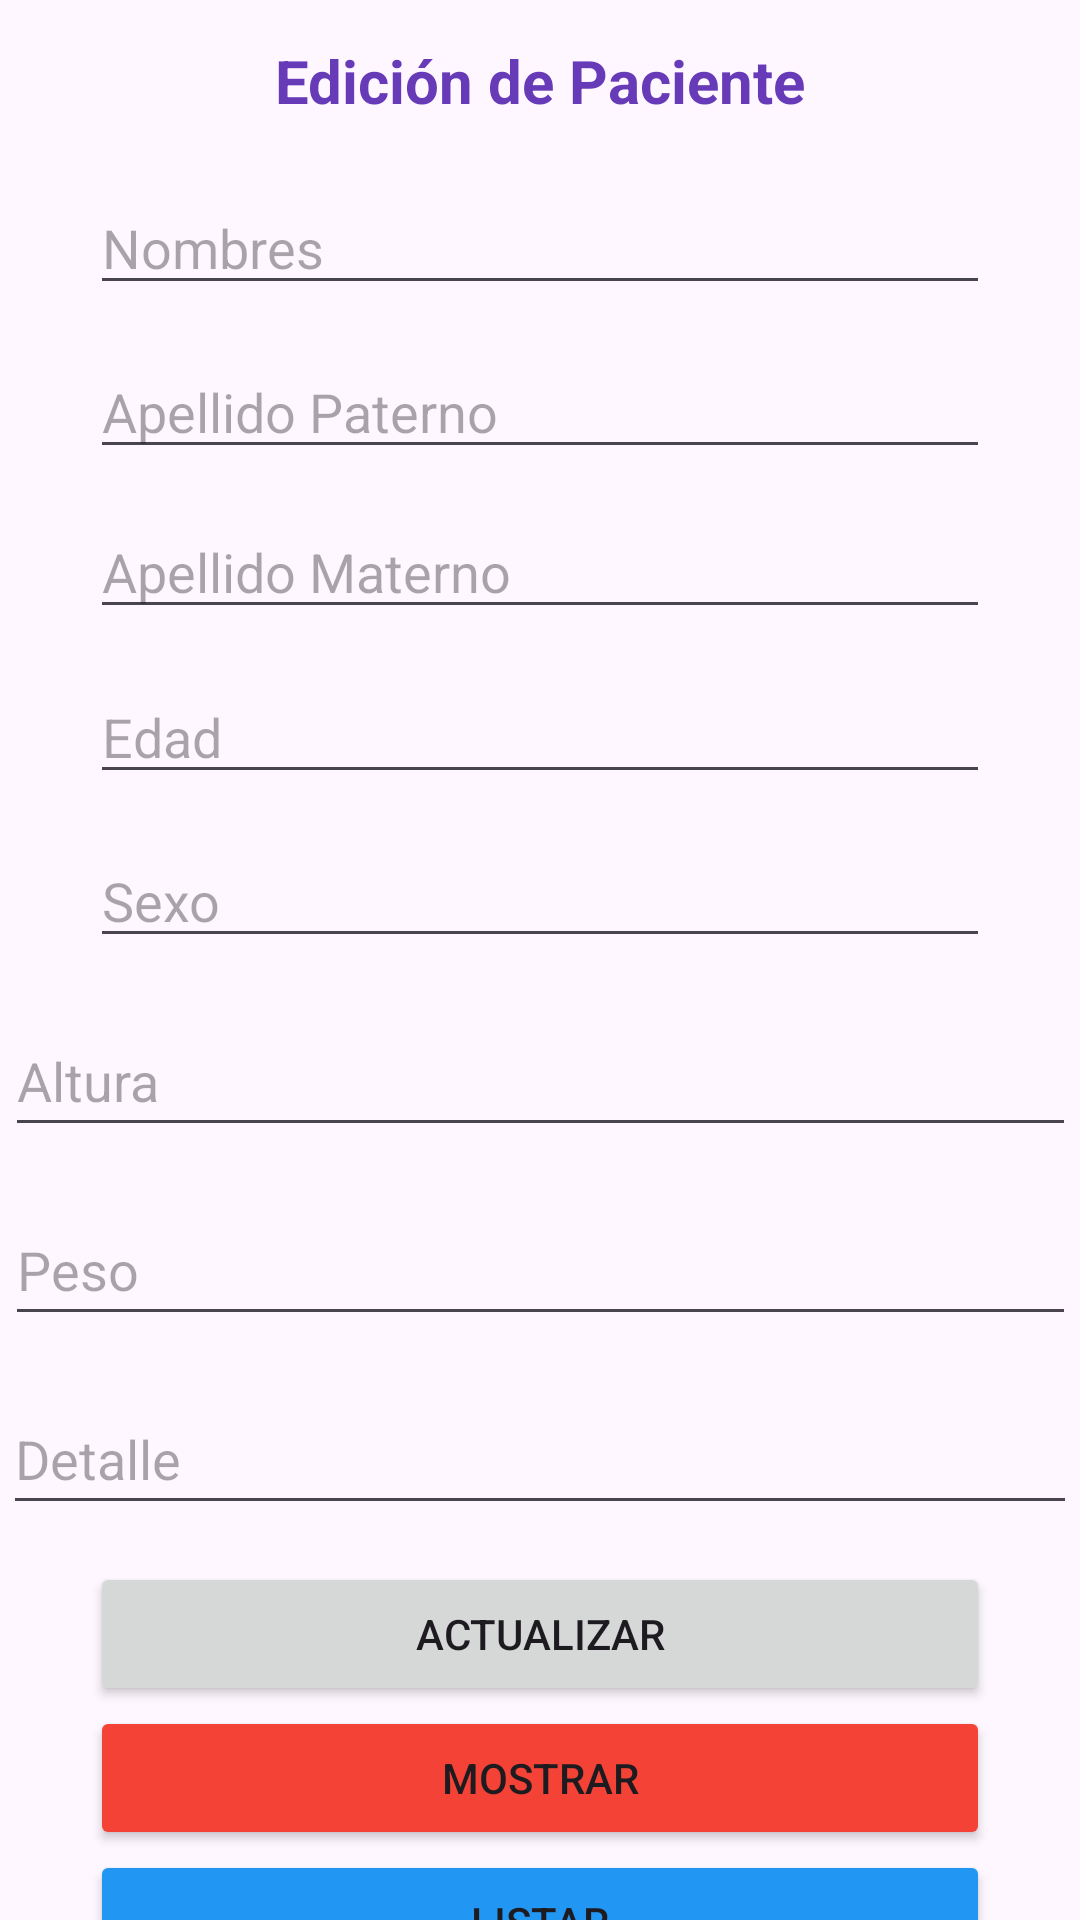

This screen was rendered from an Android layout file. Write that file and the resources it references.
<!-- AndroidManifest.xml: application theme Theme.FormContacto2 -->
<!-- res/layout/activity_editar_paciente.xml -->
<?xml version="1.0" encoding="utf-8"?>
<androidx.constraintlayout.widget.ConstraintLayout xmlns:android="http://schemas.android.com/apk/res/android"
    xmlns:app="http://schemas.android.com/apk/res-auto"
    xmlns:tools="http://schemas.android.com/tools"
    android:id="@+id/main"
    android:layout_width="match_parent"
    android:layout_height="match_parent"
    tools:context=".EditarPaciente">

    <TextView
        android:id="@+id/textView"
        android:layout_width="wrap_content"
        android:layout_height="wrap_content"
        android:fontFamily="sans-serif"
        android:text="Edición de Paciente"
        android:textAllCaps="false"
        android:textColor="#673AB7"
        android:textSize="20sp"
        android:textStyle="bold"
        app:layout_constraintBottom_toBottomOf="parent"
        app:layout_constraintEnd_toEndOf="parent"
        app:layout_constraintStart_toStartOf="parent"
        app:layout_constraintTop_toTopOf="parent"
        app:layout_constraintVertical_bias="0.022" />

    <EditText
        android:id="@+id/etNombresE"
        android:layout_width="0dp"
        android:layout_height="wrap_content"
        android:layout_marginLeft="30dp"
        android:layout_marginRight="30dp"
        android:ems="10"
        android:hint="Nombres"
        android:inputType="text"
        app:layout_constraintBottom_toBottomOf="parent"
        app:layout_constraintEnd_toEndOf="parent"
        app:layout_constraintHorizontal_bias="0.497"
        app:layout_constraintStart_toStartOf="parent"
        app:layout_constraintTop_toBottomOf="@+id/textView"
        app:layout_constraintVertical_bias="0.036" />

    <EditText
        android:id="@+id/etApaternoE"
        android:layout_width="0dp"
        android:layout_height="wrap_content"
        android:layout_marginLeft="30dp"
        android:layout_marginRight="30dp"
        android:ems="10"
        android:hint="Apellido Paterno"
        android:inputType="text"
        app:layout_constraintBottom_toBottomOf="parent"
        app:layout_constraintEnd_toEndOf="parent"
        app:layout_constraintHorizontal_bias="0.733"
        app:layout_constraintStart_toStartOf="parent"
        app:layout_constraintTop_toBottomOf="@+id/etNombresE"
        app:layout_constraintVertical_bias="0.027" />

    <EditText
        android:id="@+id/etAmaternoE"
        android:layout_width="0dp"
        android:layout_height="wrap_content"
        android:layout_marginLeft="30dp"
        android:layout_marginRight="30dp"
        android:ems="10"
        android:hint="Apellido Materno"
        android:inputType="text"
        app:layout_constraintBottom_toBottomOf="parent"
        app:layout_constraintEnd_toEndOf="parent"
        app:layout_constraintStart_toStartOf="parent"
        app:layout_constraintTop_toBottomOf="@+id/etApaternoE"
        app:layout_constraintVertical_bias="0.027" />

    <EditText
        android:id="@+id/etEdadE"
        android:layout_width="0dp"
        android:layout_height="wrap_content"
        android:layout_marginLeft="30dp"
        android:layout_marginRight="30dp"
        android:ems="10"
        android:hint="Edad"
        android:inputType="text"
        app:layout_constraintBottom_toBottomOf="parent"
        app:layout_constraintEnd_toEndOf="parent"
        app:layout_constraintHorizontal_bias="0.733"
        app:layout_constraintStart_toStartOf="parent"
        app:layout_constraintTop_toBottomOf="@+id/etAmaternoE"
        app:layout_constraintVertical_bias="0.035" />

    <EditText
        android:id="@+id/etSexoE"
        android:layout_width="0dp"
        android:layout_height="wrap_content"
        android:layout_marginLeft="30dp"
        android:layout_marginRight="30dp"
        android:ems="10"
        android:hint="Sexo"
        android:inputType="text"
        app:layout_constraintBottom_toBottomOf="parent"
        app:layout_constraintEnd_toEndOf="parent"
        app:layout_constraintHorizontal_bias="0.466"
        app:layout_constraintStart_toStartOf="parent"
        app:layout_constraintTop_toBottomOf="@+id/etEdadE"
        app:layout_constraintVertical_bias="0.04" />

    <Button
        android:id="@+id/btnGuardar"
        android:layout_width="0dp"
        android:layout_height="wrap_content"
        android:layout_marginLeft="30dp"
        android:layout_marginRight="30dp"
        android:text="Actualizar"
        app:layout_constraintBottom_toBottomOf="parent"
        app:layout_constraintEnd_toEndOf="parent"
        app:layout_constraintStart_toStartOf="parent"
        app:layout_constraintTop_toBottomOf="@+id/etDetalleE"
        app:layout_constraintVertical_bias="0.147" />

    <Button
        android:id="@+id/btnMostrar"
        android:layout_width="0dp"
        android:layout_height="wrap_content"
        android:layout_marginLeft="30dp"
        android:layout_marginRight="30dp"
        android:backgroundTint="#F44336"
        android:text="Mostrar"
        app:layout_constraintBottom_toBottomOf="parent"
        app:layout_constraintEnd_toEndOf="parent"
        app:layout_constraintStart_toStartOf="parent"
        app:layout_constraintTop_toBottomOf="@+id/btnGuardar"
        app:layout_constraintVertical_bias="0.0" />

    <Button
        android:id="@+id/btnListar"
        android:layout_width="0dp"
        android:layout_height="wrap_content"
        android:layout_marginLeft="30dp"
        android:layout_marginRight="30dp"
        android:backgroundTint="#2196F3"
        android:text="Listar"
        app:layout_constraintBottom_toBottomOf="parent"
        app:layout_constraintEnd_toEndOf="parent"
        app:layout_constraintStart_toStartOf="parent"
        app:layout_constraintTop_toBottomOf="@+id/btnMostrar"
        app:layout_constraintVertical_bias="0.0" />

    <EditText
        android:id="@+id/etDetalleE"
        android:layout_width="358dp"
        android:layout_height="47dp"
        android:layout_marginTop="16dp"
        android:ems="10"
        android:hint="Detalle"
        android:inputType="text"
        app:layout_constraintEnd_toEndOf="parent"
        app:layout_constraintHorizontal_bias="0.566"
        app:layout_constraintStart_toStartOf="parent"
        app:layout_constraintTop_toBottomOf="@+id/etPesoE" />

    <EditText
        android:id="@+id/etAlturaE"
        android:layout_width="357dp"
        android:layout_height="47dp"
        android:layout_marginTop="16dp"
        android:ems="10"
        android:hint="Altura"
        android:inputType="numberDecimal"
        app:layout_constraintEnd_toEndOf="parent"
        app:layout_constraintStart_toStartOf="parent"
        app:layout_constraintTop_toBottomOf="@+id/etSexoE" />

    <EditText
        android:id="@+id/etPesoE"
        android:layout_width="357dp"
        android:layout_height="47dp"
        android:layout_marginTop="16dp"
        android:ems="10"
        android:hint="Peso"
        android:inputType="numberDecimal"
        app:layout_constraintEnd_toEndOf="parent"
        app:layout_constraintHorizontal_bias="0.555"
        app:layout_constraintStart_toStartOf="parent"
        app:layout_constraintTop_toBottomOf="@+id/etAlturaE" />

</androidx.constraintlayout.widget.ConstraintLayout>
<!-- resources referenced by this layout -->
<resources>
  <style name="Theme.FormContacto2" parent="Base.Theme.FormContacto2" />
  <style name="Base.Theme.FormContacto2" parent="Theme.Material3.DayNight.NoActionBar">
          
          
      </style>
</resources>
